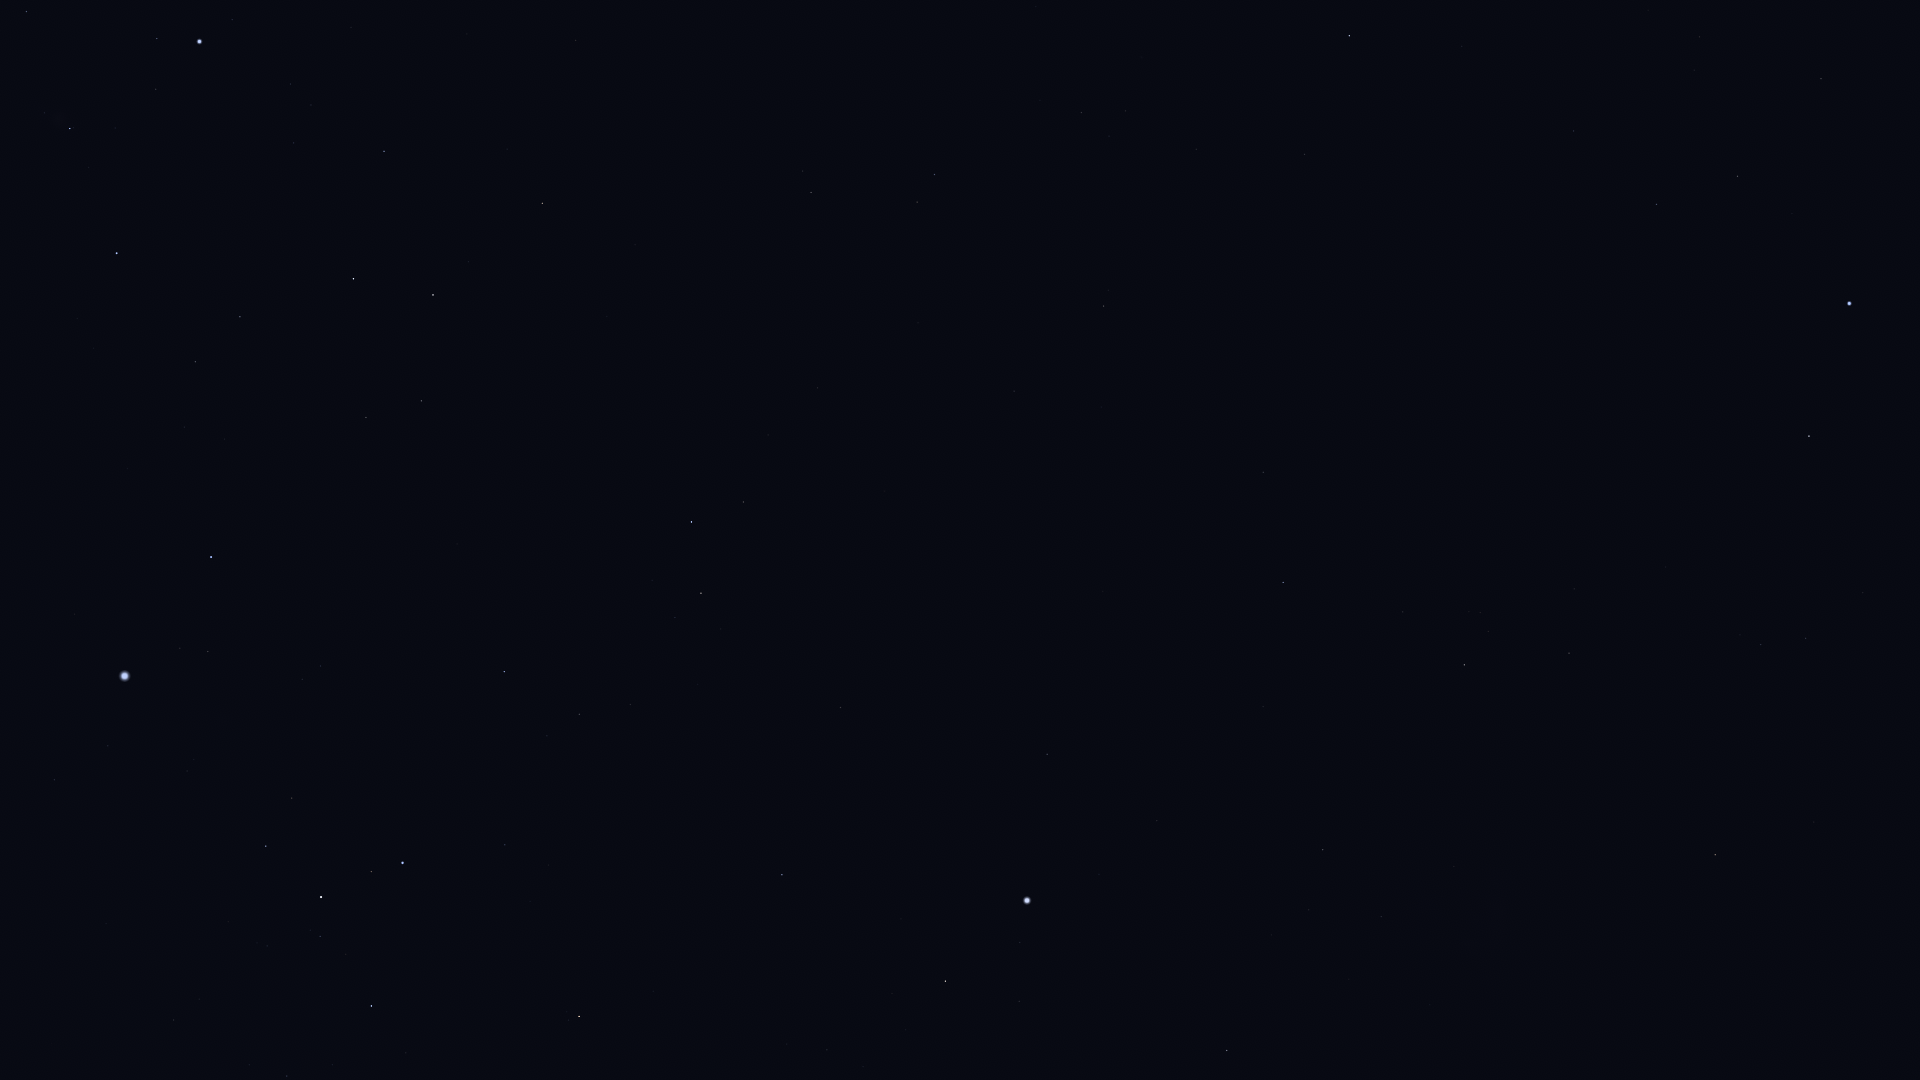

The table this chart was drawn from, first rows:
Star_ID, Name, X, Y
7083, HIP 7083, 1821, 79
7588, Achernar, 1849, 303
8837, HIP 8837, 1700, 37
9007, HIP 9007, 1738, 176
9236, HIP 9236, 1809, 436
10602, HIP 10602, 1657, 204
11001, HIP 11001, 1806, 638
11407, HIP 11407, 1574, 131
12394, HIP 12394, 1761, 645
12413, HIP 12413, 1462, 46
12484, HIP 12484, 1603, 318
13847, Acamar, 1349, 36
14240, HIP 14240, 1597, 475
15510, HIP 15510, 1305, 154
17096, Tupi, 1392, 404
17440, HIP 17440, 1569, 653
17678, HIP 17678, 1715, 855
17797, HIP 17797, 1109, 136
17874, HIP 17874, 1081, 112
18597, HIP 18597, 1480, 612
19747, HIP 19747, 1104, 306
19780, HIP 19780, 1464, 665
19893, HIP 19893, 1263, 472
19921, HIP 19921, 1403, 612
21248, Beemim, 917, 202
21060, HIP 21060, 1101, 407
21281, HIP 21281, 1283, 582
21393, Theemin, 811, 192
21770, HIP 21770, 1014, 391
21861, HIP 21861, 918, 323
21949, HIP 21949, 1575, 868
22491, Mouhoun, 636, 161
23685, HIP 23685, 542, 203
24244, HIP 24244, 291, 84
24305, HIP 24305, 384, 151
24327, HIP 24327, 311, 105
24436, Rigel, 200, 41
24845, HIP 24845, 294, 143
24873, HIP 24873, 273, 133
25606, Nihal, 433, 295
25859, HIP 25859, 743, 502
25918, HIP 25918, 1640, 1024
25985, Arneb, 354, 279
26069, HIP 26069, 1323, 850
26241, Hatysa, 70, 128
26380, Bubup, 1574, 998
26634, Phact, 692, 522
27100, HIP 27100, 1381, 917
27288, HIP 27288, 240, 317
27321, HIP 27321, 1047, 754
27366, Saiph, 117, 253
27530, HIP 27530, 1157, 821
27628, Wazn, 701, 593
27890, HIP 27890, 1309, 910
28103, HIP 28103, 195, 362
28199, HIP 28199, 675, 617
28328, HIP 28328, 841, 707
28910, HIP 28910, 184, 427
29034, Elkurud, 698, 684
29550, Amadioha, 515, 636
... 22 more rows
